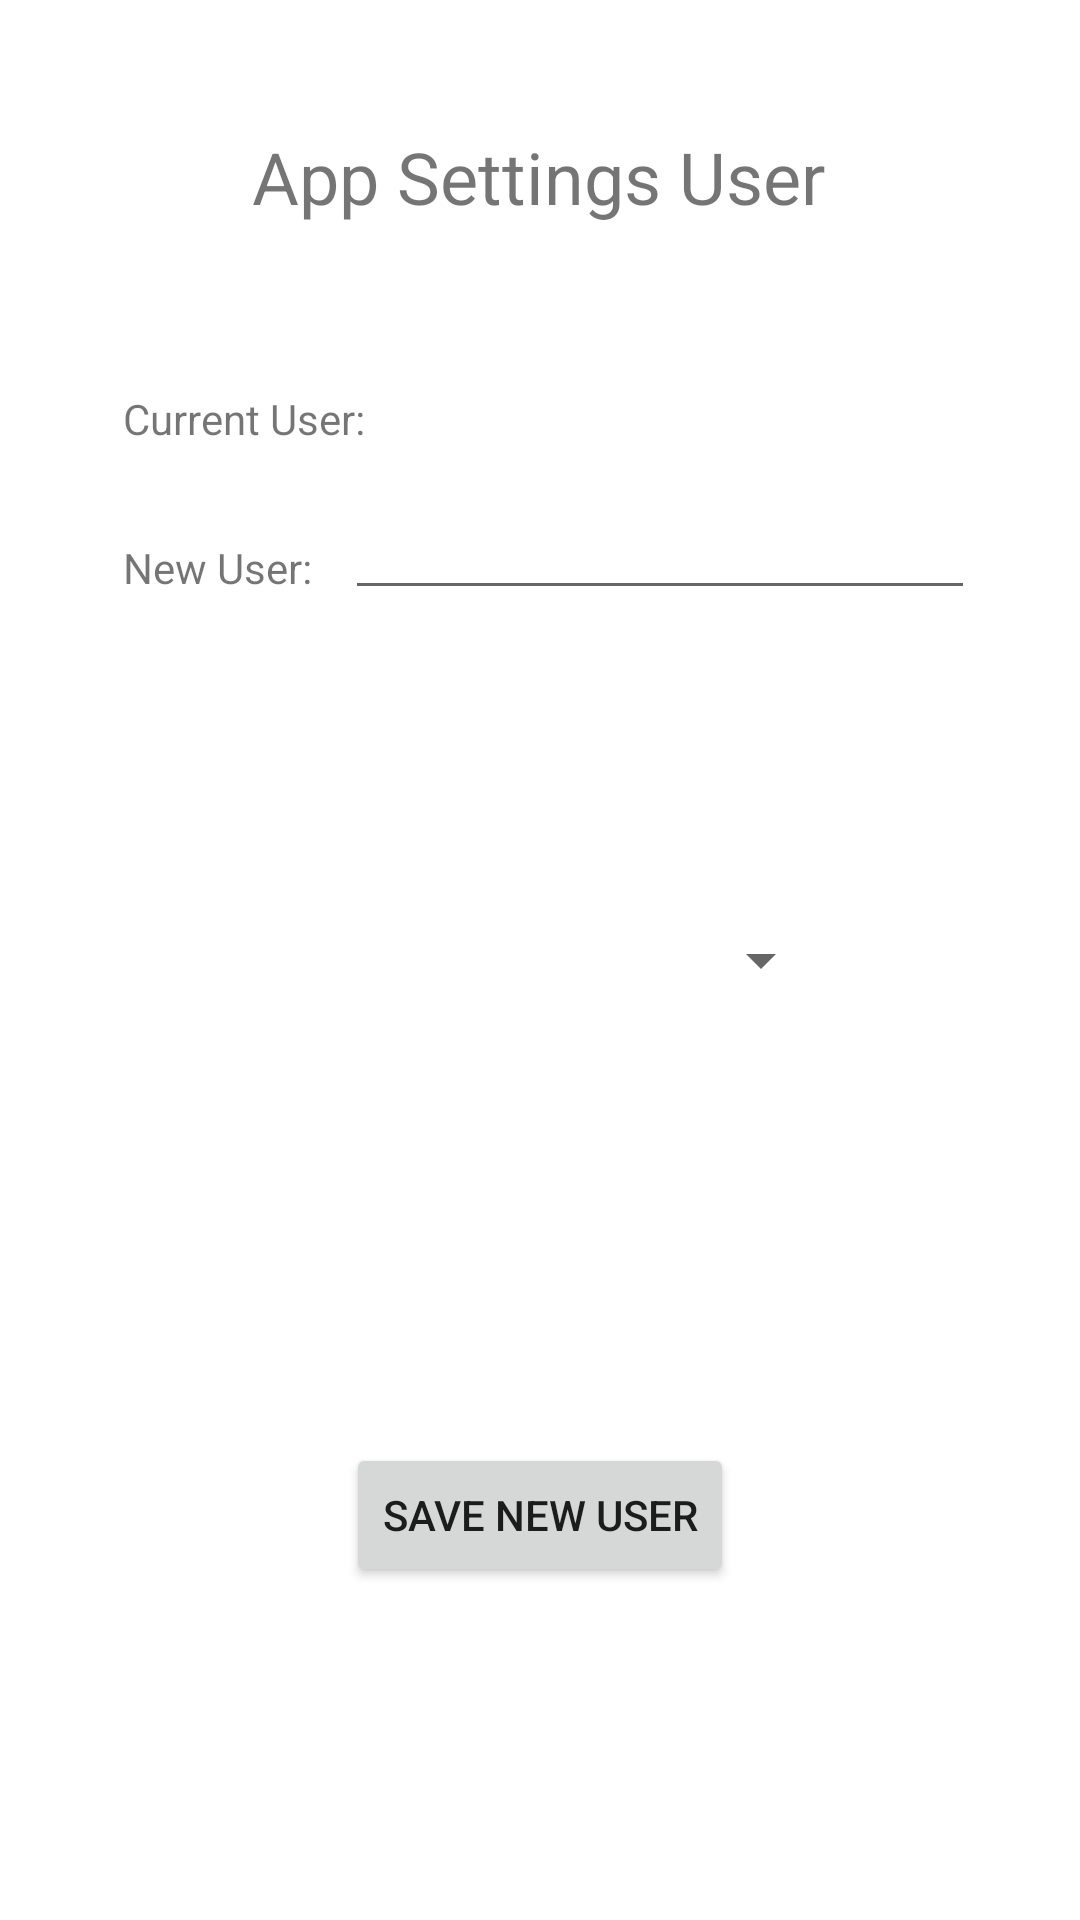

Android layout source for this screen:
<!-- AndroidManifest.xml: application theme Theme.BMIApp2 -->
<!-- res/layout/activity_usersettings.xml -->
<?xml version="1.0" encoding="utf-8"?>
<androidx.constraintlayout.widget.ConstraintLayout xmlns:android="http://schemas.android.com/apk/res/android"
    xmlns:app="http://schemas.android.com/apk/res-auto"
    xmlns:tools="http://schemas.android.com/tools"
    android:layout_width="match_parent"
    android:layout_height="match_parent"
    tools:context=".UserSettingsActivity">

    <TextView
        android:id="@+id/textView_appSettingsUser"
        android:layout_width="wrap_content"
        android:layout_height="wrap_content"
        android:text="@string/app_settings_user"
        android:textSize="24sp"
        app:layout_constraintBottom_toBottomOf="parent"
        app:layout_constraintEnd_toEndOf="parent"
        app:layout_constraintHorizontal_bias="0.498"
        app:layout_constraintStart_toStartOf="parent"
        app:layout_constraintTop_toTopOf="parent"
        app:layout_constraintVertical_bias="0.07" />

    <Button
        android:id="@+id/button_saveNewUser"
        android:layout_width="wrap_content"
        android:layout_height="wrap_content"
        android:text="@string/save_new_user"
        app:layout_constraintBottom_toBottomOf="parent"
        app:layout_constraintEnd_toEndOf="parent"
        app:layout_constraintStart_toStartOf="parent"
        app:layout_constraintTop_toBottomOf="@+id/textView_appSettingsUser"
        app:layout_constraintVertical_bias="0.785" />

    <TextView
        android:id="@+id/textView_currentUser"
        android:layout_width="wrap_content"
        android:layout_height="wrap_content"
        android:text="@string/current_user"
        app:layout_constraintBottom_toBottomOf="parent"
        app:layout_constraintEnd_toEndOf="parent"
        app:layout_constraintHorizontal_bias="0.147"
        app:layout_constraintStart_toStartOf="parent"
        app:layout_constraintTop_toBottomOf="@+id/textView_appSettingsUser"
        app:layout_constraintVertical_bias="0.101" />

    <TextView
        android:id="@+id/textView_newUser"
        android:layout_width="wrap_content"
        android:layout_height="wrap_content"
        android:text="@string/new_user"
        app:layout_constraintBottom_toBottomOf="parent"
        app:layout_constraintEnd_toEndOf="parent"
        app:layout_constraintHorizontal_bias="0.138"
        app:layout_constraintStart_toStartOf="parent"
        app:layout_constraintTop_toBottomOf="@+id/textView_currentUser"
        app:layout_constraintVertical_bias="0.065" />

    <EditText
        android:id="@+id/editText_newUser"
        android:layout_width="wrap_content"
        android:layout_height="wrap_content"
        android:ems="10"
        android:inputType="textPersonName"
        app:layout_constraintBottom_toBottomOf="parent"
        app:layout_constraintEnd_toEndOf="parent"
        app:layout_constraintHorizontal_bias="0.766"
        app:layout_constraintStart_toStartOf="parent"
        app:layout_constraintTop_toBottomOf="@+id/textView_appSettingsUser"
        app:layout_constraintVertical_bias="0.166" />

    <TextView
        android:id="@+id/textView_currentUserText"
        android:layout_width="171dp"
        android:layout_height="20dp"
        android:textAlignment="gravity"
        android:textAllCaps="false"
        app:layout_constraintBottom_toBottomOf="parent"
        app:layout_constraintEnd_toEndOf="parent"
        app:layout_constraintHorizontal_bias="0.645"
        app:layout_constraintStart_toStartOf="parent"
        app:layout_constraintTop_toBottomOf="@+id/textView_appSettingsUser"
        app:layout_constraintVertical_bias="0.1" />

    <Spinner
        android:id="@+id/spinner_userList"
        android:layout_width="195dp"
        android:layout_height="22dp"
        app:layout_constraintBottom_toBottomOf="parent"
        app:layout_constraintEnd_toEndOf="parent"
        app:layout_constraintHorizontal_bias="0.5"
        app:layout_constraintStart_toStartOf="parent"
        app:layout_constraintTop_toTopOf="parent" />
</androidx.constraintlayout.widget.ConstraintLayout>
<!-- resources referenced by this layout -->
<resources>
  <string name="app_settings_user" translatable="false">App Settings User</string>
  <string name="current_user" translatable="false">Current User:</string>
  <string name="new_user" translatable="false">New User:</string>
  <string name="save_new_user" translatable="false">Save new user</string>
  <style name="Theme.BMIApp2" parent="Theme.MaterialComponents.DayNight.DarkActionBar">
          
          <item name="colorPrimary">@color/purple_500</item>
          <item name="colorPrimaryVariant">@color/purple_700</item>
          <item name="colorOnPrimary">@color/white</item>
          
          <item name="colorSecondary">@color/teal_200</item>
          <item name="colorSecondaryVariant">@color/teal_700</item>
          <item name="colorOnSecondary">@color/black</item>
          
          <item name="android:statusBarColor" tools:targetApi="l">?attr/colorPrimaryVariant</item>
          
      </style>
  <color name="purple_500">#FF6200EE</color>
  <color name="purple_700">#FF3700B3</color>
  <color name="white">#FFFFFFFF</color>
  <color name="teal_200">#FF03DAC5</color>
  <color name="teal_700">#FF018786</color>
  <color name="black">#FF000000</color>
</resources>
